Run: headless pygame with SDL's dummy video driver; simulated clock (each Clock.tick advances the game by its frame time, no real sleeping); random seed 0; keys injected as events and as key.get_pressed() state; no mouse input.
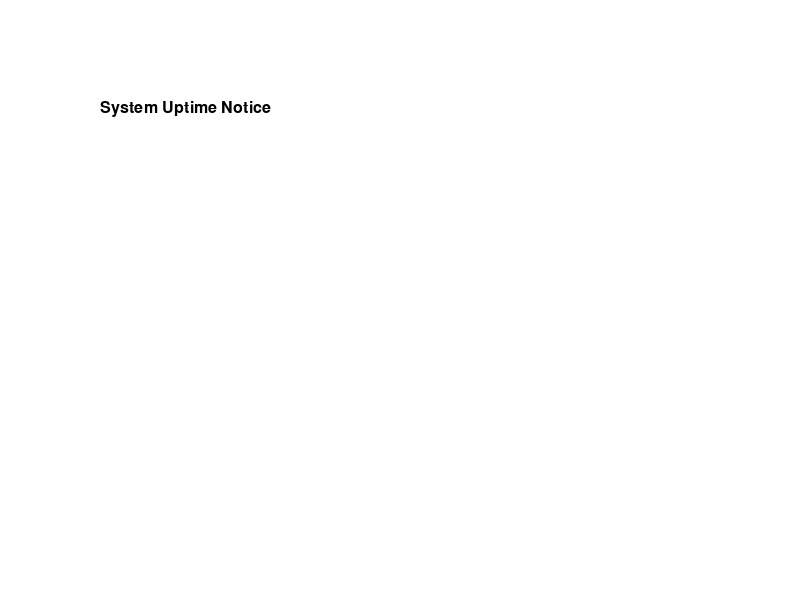
Frame 1 of 4 · flips 1–60 · no input
Frame 2 of 4 · flips 61–180 · tapped SPACE, RETURN · held RIGHT (→), D · screen unchanged from frame 1, image omitted
Frame 3 of 4 · flips 181–300 · held DOWN (↓), S · screen unchanged from frame 2, image omitted
Frame 4 of 4 · flips 301–420 · held LEFT (←), A, UP (↑), W · screen unchanged from frame 3, image omitted

The pygame program that drew these frames:

import pygame

pygame.init()

colors = {
    "black": pygame.Color(0, 0, 0, 255),
    "white": pygame.Color(255, 255, 255, 255),
    "red": pygame.Color(255, 0, 0, 255)
}

class Window():
    def __init__(self):
        self.screen = pygame.display.set_mode([800, 600], pygame.NOFRAME)
        pygame.display.set_caption("System Uptime Notice")

        self.running = True
        self.events = pygame.event.get()
        self.header_font = pygame.font.SysFont("Roboto", 24)

        self.header_text = "System Uptime Notice"

        self.header_surface = self.header_font.render(self.header_text, True, colors["black"])

        self.content = pygame.sprite.Group()

    def start(self):
        while self.running:
            self.event_loop()
            self.update()
            self.draw()

    def event_loop(self):
        self.events = pygame.event.get()

        for event in self.events:
            if event.type == pygame.QUIT:
                self.running = False

            if event.type == pygame.KEYDOWN:
                if event.key == pygame.K_q:
                    self.running = False

    def update(self):
        self.content.update()
        pygame.display.update()

    def draw(self):
        self.screen.fill(colors["white"])
        self.screen.blit(self.header_surface, (100, 100))
        self.content.draw(self.screen)

if __name__ == '__main__':
    win = Window()
    win.start()
    pygame.quit()
